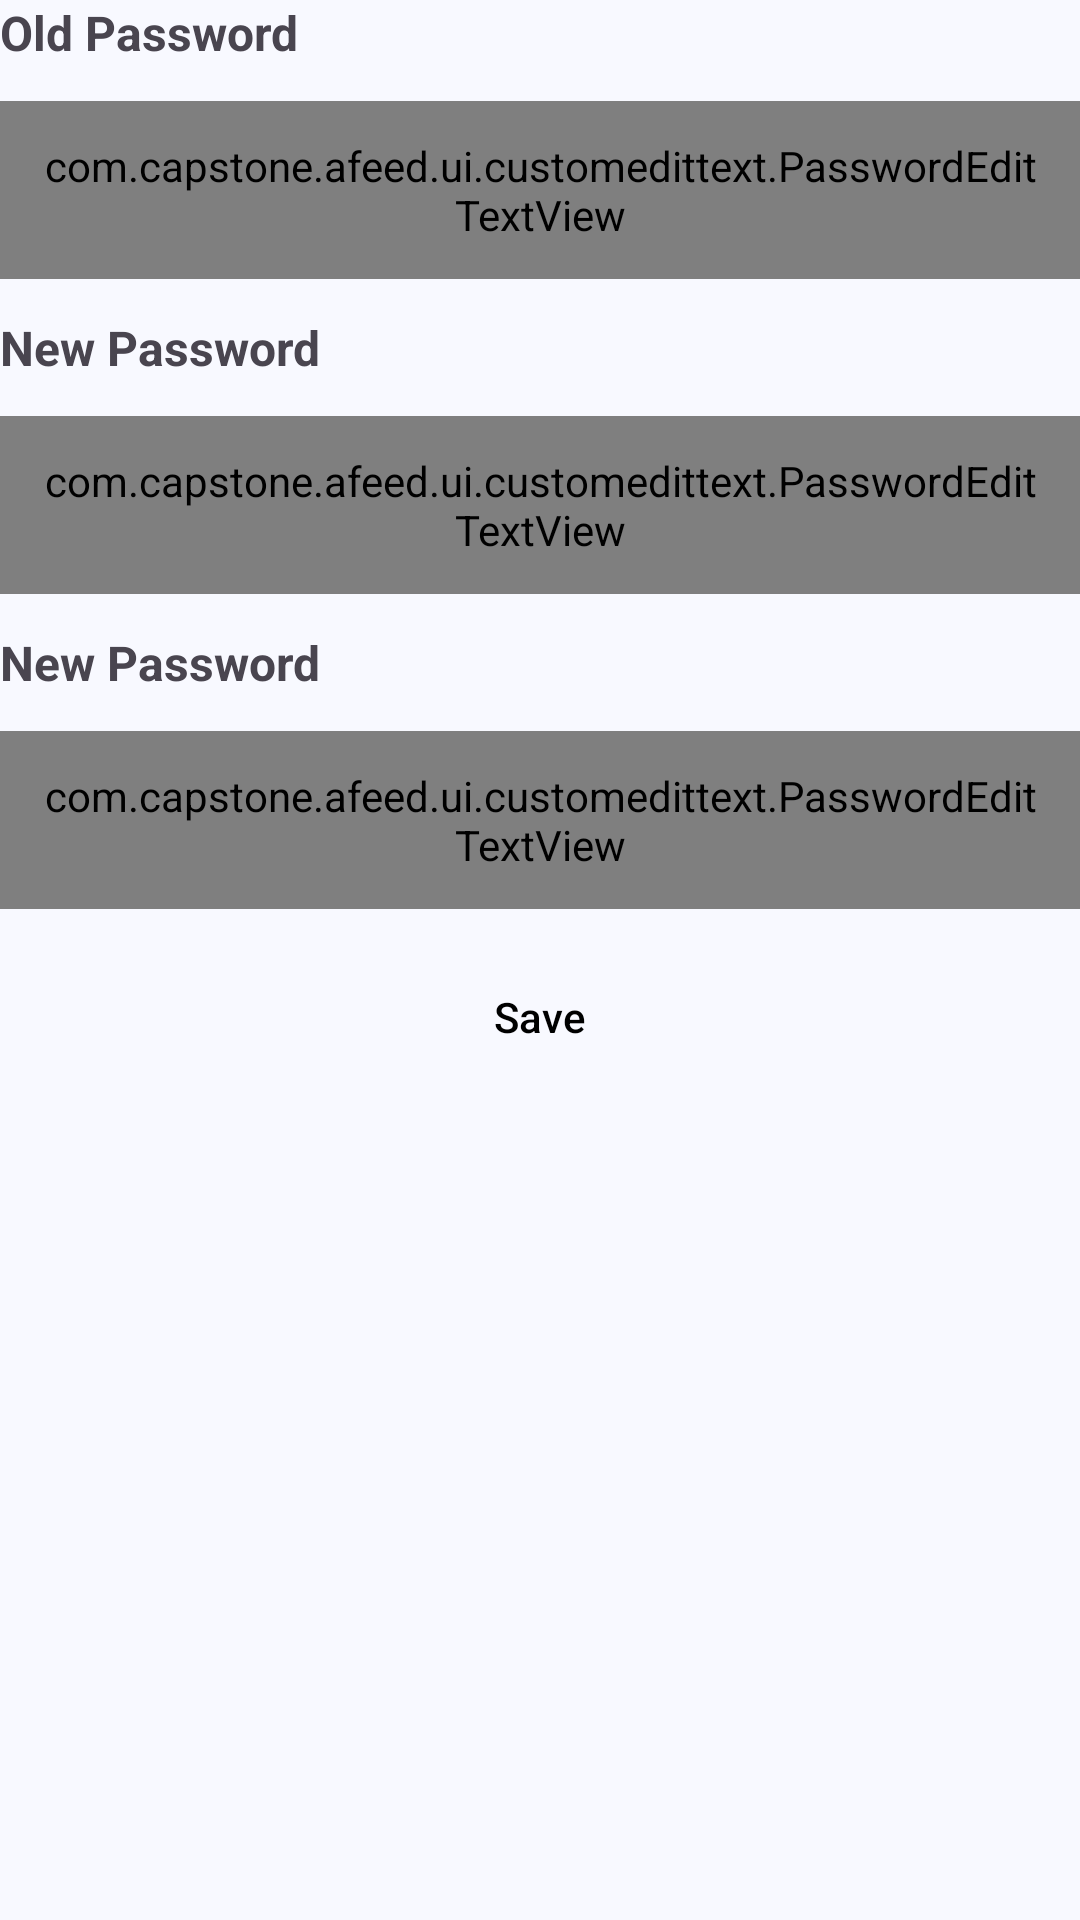

Here is an Android app screen rendered from its layout file. Give the layout XML and the strings, colors and styles it references.
<!-- AndroidManifest.xml: application theme Theme.Afeed -->
<!-- res/layout/fragment_change_password.xml -->
<?xml version="1.0" encoding="utf-8"?>
<androidx.constraintlayout.widget.ConstraintLayout xmlns:android="http://schemas.android.com/apk/res/android"
    xmlns:tools="http://schemas.android.com/tools"
    android:layout_width="match_parent"
    android:layout_height="match_parent"
    xmlns:app="http://schemas.android.com/apk/res-auto"
    tools:context=".ui.authentication.ChangePasswordFragment">

    <TextView
        android:id="@+id/tv_forget_old_password_label"
        android:layout_width="wrap_content"
        android:layout_height="wrap_content"
        android:text="@string/old_password"
        android:textSize="16sp"
        android:textStyle="bold"
        app:layout_constraintStart_toStartOf="parent"
        app:layout_constraintTop_toTopOf="parent" />

    <com.google.android.material.textfield.TextInputLayout
        android:id="@+id/til_forget_old_password"
        style="@style/Widget.MaterialComponents.TextInputLayout.OutlinedBox"
        android:layout_width="0dp"
        android:layout_height="wrap_content"
        android:layout_marginTop="12dp"
        android:hint="@string/old_password"
        app:layout_constraintEnd_toEndOf="parent"
        app:layout_constraintStart_toStartOf="parent"
        app:layout_constraintTop_toBottomOf="@id/tv_forget_old_password_label">

        <com.capstone.afeed.ui.customedittext.PasswordEditTextView
            android:id="@+id/ed_forget_old_password"
            android:layout_width="match_parent"
            android:layout_height="wrap_content"
            android:autofillHints="emailAddress"
            android:ems="10"
            android:inputType="textEmailAddress"
            android:padding="12dp"
            android:textColorHint="#546E7A" />

    </com.google.android.material.textfield.TextInputLayout>

    <TextView
        android:id="@+id/tv_forget_new_password_label"
        android:layout_width="wrap_content"
        android:layout_height="wrap_content"
        android:text="@string/new_password"
        android:textSize="16sp"
        android:textStyle="bold"
        android:layout_marginTop="12dp"
        app:layout_constraintStart_toStartOf="parent"
        app:layout_constraintTop_toBottomOf="@id/til_forget_old_password" />

    <com.google.android.material.textfield.TextInputLayout
        android:id="@+id/til_forget_new_password"
        style="@style/Widget.MaterialComponents.TextInputLayout.OutlinedBox"
        android:layout_width="0dp"
        android:layout_height="wrap_content"
        android:layout_marginTop="12dp"
        android:hint="@string/new_password"
        app:layout_constraintEnd_toEndOf="parent"
        app:layout_constraintStart_toStartOf="parent"
        app:layout_constraintTop_toBottomOf="@id/tv_forget_new_password_label">

        <com.capstone.afeed.ui.customedittext.PasswordEditTextView
            android:id="@+id/ed_forget_new_password"
            android:layout_width="match_parent"
            android:layout_height="wrap_content"
            android:autofillHints="emailAddress"
            android:ems="10"
            android:inputType="textEmailAddress"
            android:padding="12dp"
            android:textColorHint="#546E7A" />

    </com.google.android.material.textfield.TextInputLayout>

    <TextView
        android:id="@+id/tv_forget_confirm_password_label"
        android:layout_width="wrap_content"
        android:layout_height="wrap_content"
        android:text="@string/new_password"
        android:textSize="16sp"
        android:textStyle="bold"
        android:layout_marginTop="12dp"
        app:layout_constraintStart_toStartOf="parent"
        app:layout_constraintTop_toBottomOf="@id/til_forget_new_password" />

    <com.google.android.material.textfield.TextInputLayout
        android:id="@+id/til_forget_confirm_password"
        style="@style/Widget.MaterialComponents.TextInputLayout.OutlinedBox"
        android:layout_width="0dp"
        android:layout_height="wrap_content"
        android:layout_marginTop="12dp"
        android:hint="@string/confirm_password"
        app:layout_constraintEnd_toEndOf="parent"
        app:layout_constraintStart_toStartOf="parent"
        app:layout_constraintTop_toBottomOf="@id/tv_forget_confirm_password_label">

        <com.capstone.afeed.ui.customedittext.PasswordEditTextView
            android:id="@+id/ed_forget_confirm_password"
            android:layout_width="match_parent"
            android:layout_height="wrap_content"
            android:autofillHints="emailAddress"
            android:ems="10"
            android:inputType="textEmailAddress"
            android:padding="12dp"
            android:textColorHint="#546E7A" />

    </com.google.android.material.textfield.TextInputLayout>

    <Button
        android:id="@+id/btn_forget_save"
        style="@style/Widget.Material3.Button.ElevatedButton"
        android:layout_width="match_parent"
        android:layout_height="wrap_content"
        android:layout_marginTop="12dp"
        android:text="@string/save"
        android:textColor="@color/black"
        app:layout_constraintEnd_toEndOf="parent"
        app:layout_constraintStart_toStartOf="parent"
        app:layout_constraintTop_toBottomOf="@id/til_forget_confirm_password"
        tools:ignore="DuplicateSpeakableTextCheck" />

</androidx.constraintlayout.widget.ConstraintLayout>
<!-- resources referenced by this layout -->
<resources>
  <color name="black">#FF000000</color>
  <string name="confirm_password">Confirm Password</string>
  <string name="new_password">New Password</string>
  <string name="old_password">Old Password</string>
  <string name="save">Save</string>
  <style name="Theme.Afeed" parent="Base.Theme.Afeed" />
  <color name="md_theme_primary">#39608F</color>
  <color name="md_theme_onPrimary">#FFFFFF</color>
  <color name="md_theme_primaryContainer">#D3E4FF</color>
  <color name="md_theme_onPrimaryContainer">#001C38</color>
  <color name="md_theme_secondary">#545F70</color>
  <color name="md_theme_onSecondary">#FFFFFF</color>
  <color name="md_theme_secondaryContainer">#D7E3F8</color>
  <color name="md_theme_onSecondaryContainer">#101C2B</color>
  <color name="md_theme_tertiary">#206A4E</color>
  <color name="md_theme_onTertiary">#FFFFFF</color>
  <color name="md_theme_tertiaryContainer">#A9F2CD</color>
  <color name="md_theme_onTertiaryContainer">#002114</color>
  <color name="md_theme_error">#BA1A1A</color>
  <color name="md_theme_onError">#FFFFFF</color>
  <color name="md_theme_errorContainer">#FFDAD6</color>
  <color name="md_theme_onErrorContainer">#410002</color>
  <color name="md_theme_background">#F8F9FF</color>
  <color name="md_theme_onBackground">#191C20</color>
  <color name="md_theme_surface">#F8F9FF</color>
  <color name="md_theme_onSurface">#191C20</color>
  <color name="md_theme_surfaceVariant">#DFE2EB</color>
  <color name="md_theme_onSurfaceVariant">#43474E</color>
  <color name="md_theme_outline">#73777F</color>
  <color name="md_theme_outlineVariant">#C3C6CF</color>
  <color name="md_theme_inverseSurface">#2E3035</color>
  <color name="md_theme_inverseOnSurface">#EFF0F7</color>
  <color name="md_theme_inversePrimary">#A3C9FE</color>
  <color name="md_theme_primaryFixed">#D3E4FF</color>
  <color name="md_theme_onPrimaryFixed">#001C38</color>
  <color name="md_theme_primaryFixedDim">#A3C9FE</color>
  <color name="md_theme_onPrimaryFixedVariant">#1D4875</color>
  <color name="md_theme_secondaryFixed">#D7E3F8</color>
  <color name="md_theme_onSecondaryFixed">#101C2B</color>
  <color name="md_theme_secondaryFixedDim">#BBC7DB</color>
  <color name="md_theme_onSecondaryFixedVariant">#3C4858</color>
  <color name="md_theme_tertiaryFixed">#A9F2CD</color>
  <color name="md_theme_onTertiaryFixed">#002114</color>
  <color name="md_theme_tertiaryFixedDim">#8DD5B2</color>
  <color name="md_theme_onTertiaryFixedVariant">#005138</color>
  <color name="md_theme_surfaceDim">#D8DAE0</color>
  <color name="md_theme_surfaceBright">#F8F9FF</color>
  <color name="md_theme_surfaceContainerLowest">#FFFFFF</color>
  <color name="md_theme_surfaceContainerLow">#F2F3FA</color>
  <color name="md_theme_surfaceContainer">#ECEDF4</color>
  <color name="md_theme_surfaceContainerHigh">#E7E8EE</color>
  <color name="md_theme_surfaceContainerHighest">#E1E2E8</color>
</resources>
